Image classification data set "recorded_hand_split" (trevor-scofield/Computer_Vision_Class_Project on GitHub). Class labels (11): left fist, left one finger, left open palm, left thumbs up, left two fingers, no hand, right fist, right one finger, right open palm, right thumbs up, right two fingers.

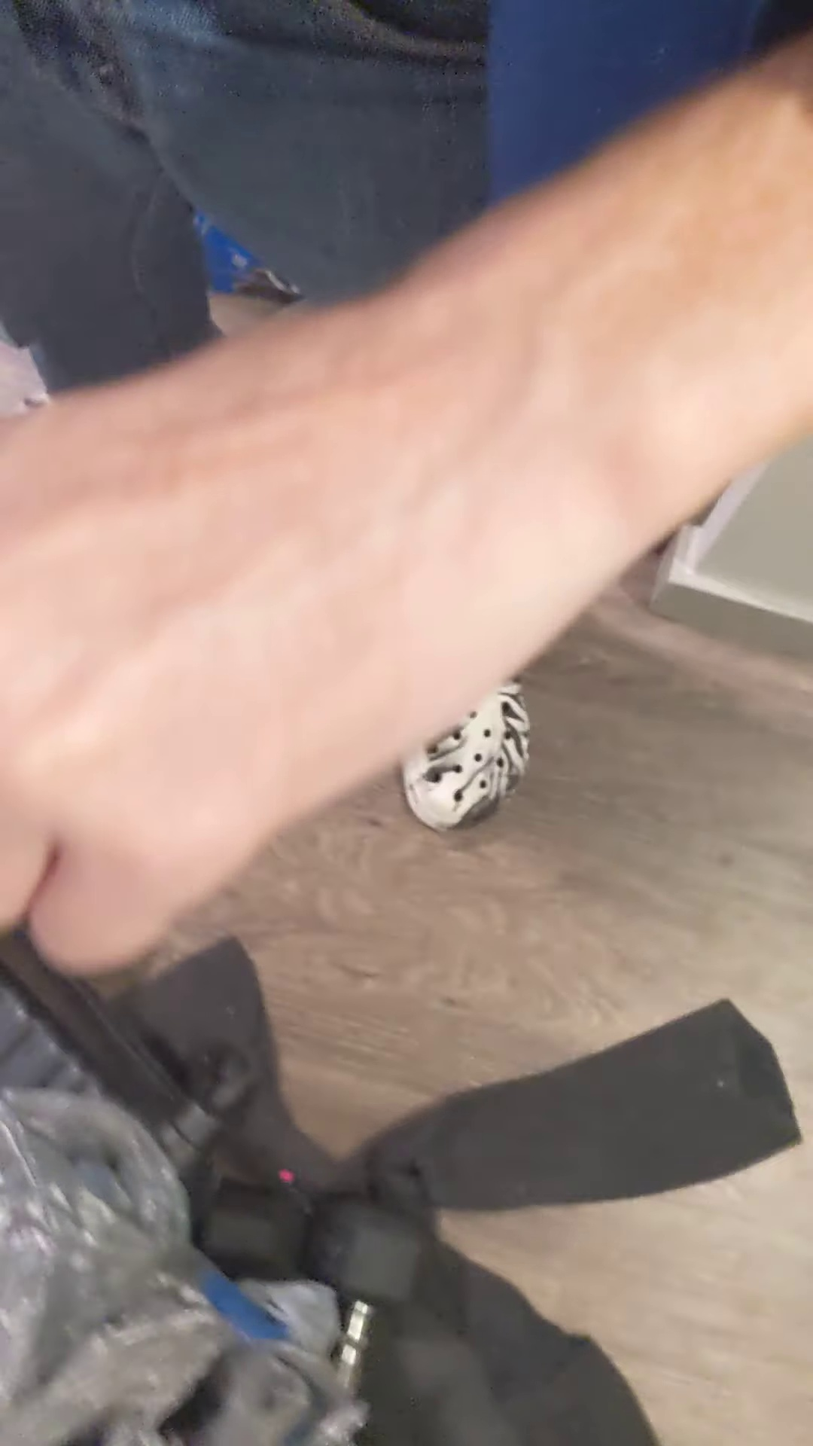
Label: left one finger

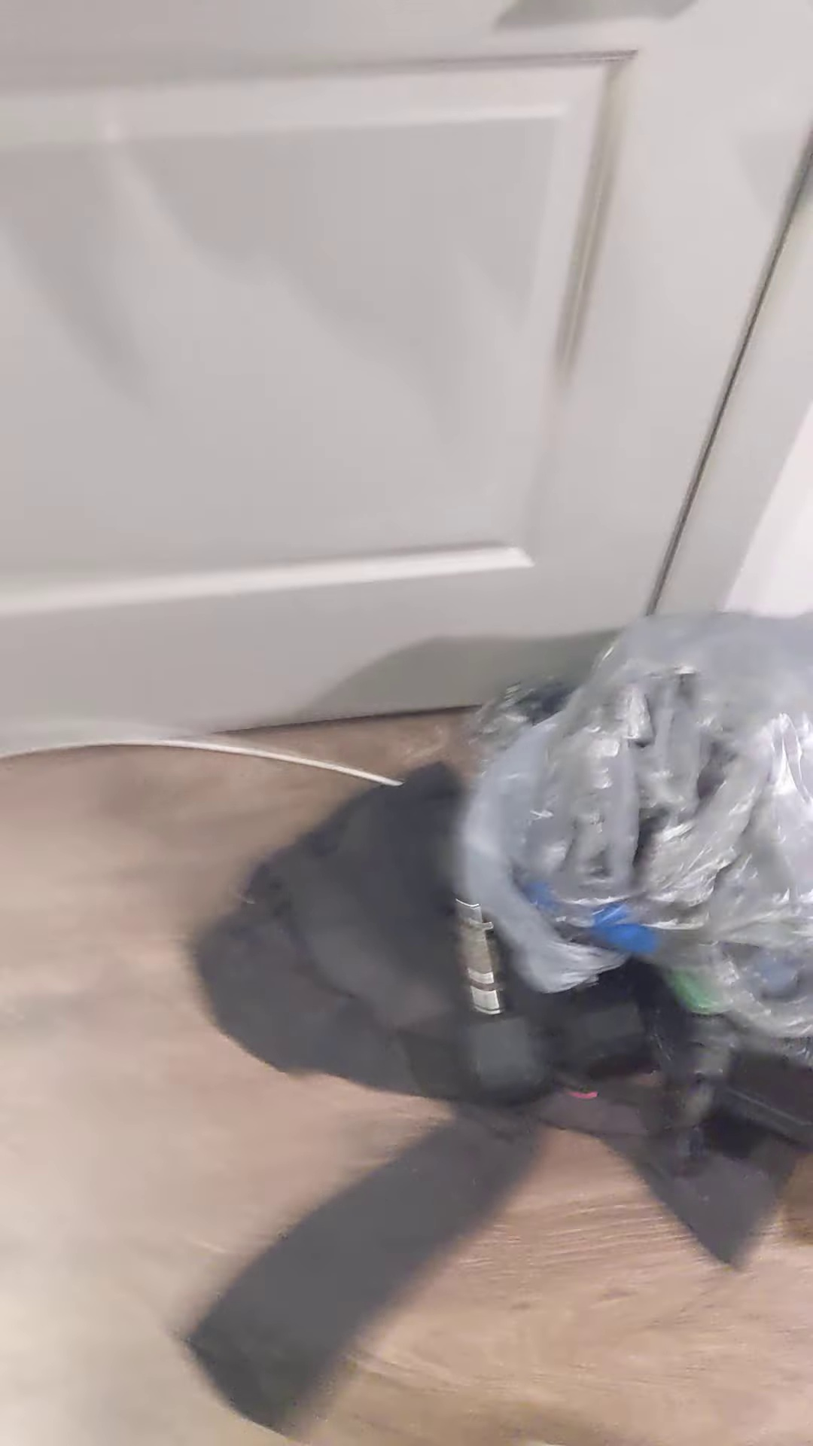
Label: no hand

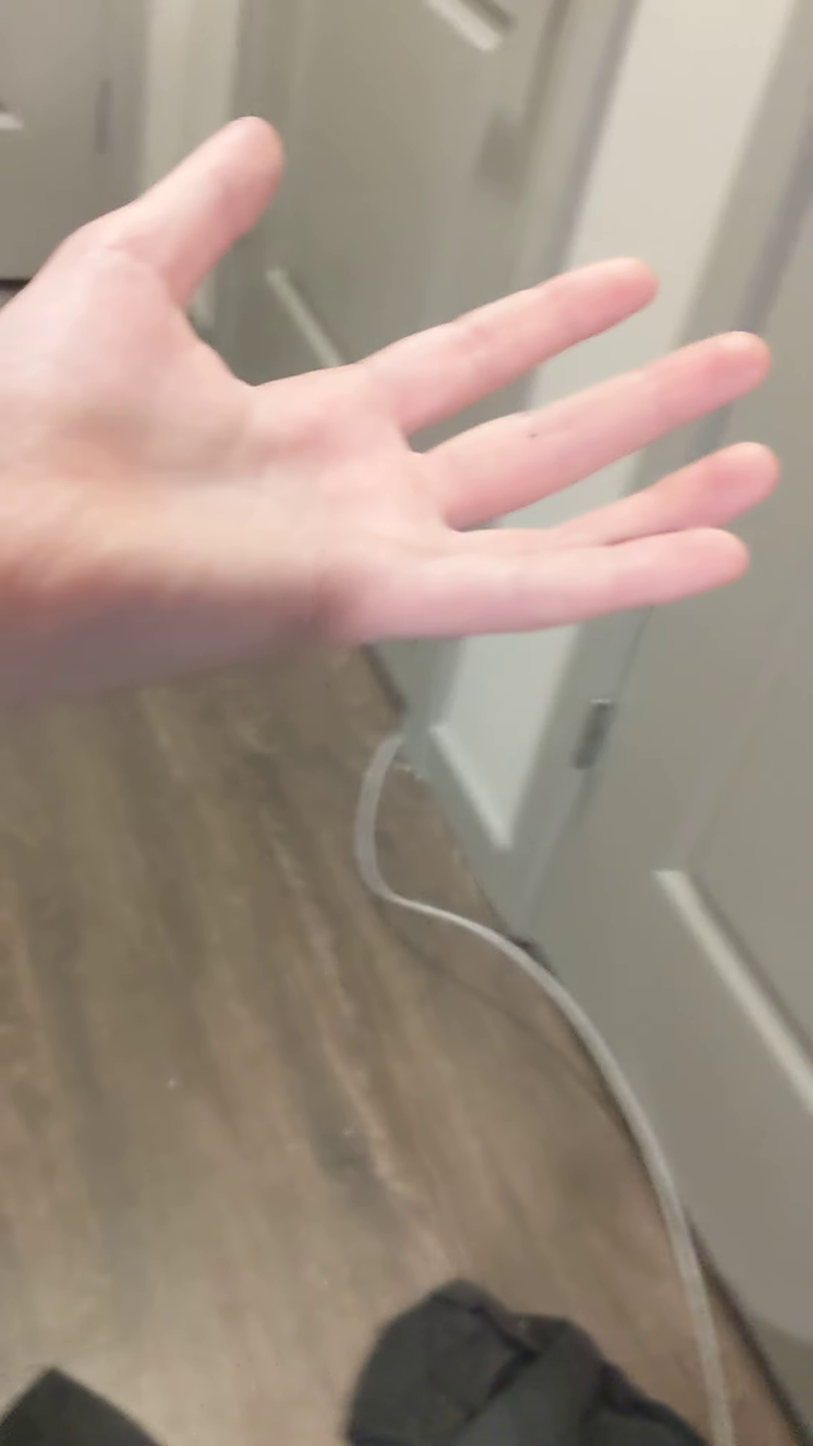
Label: left open palm

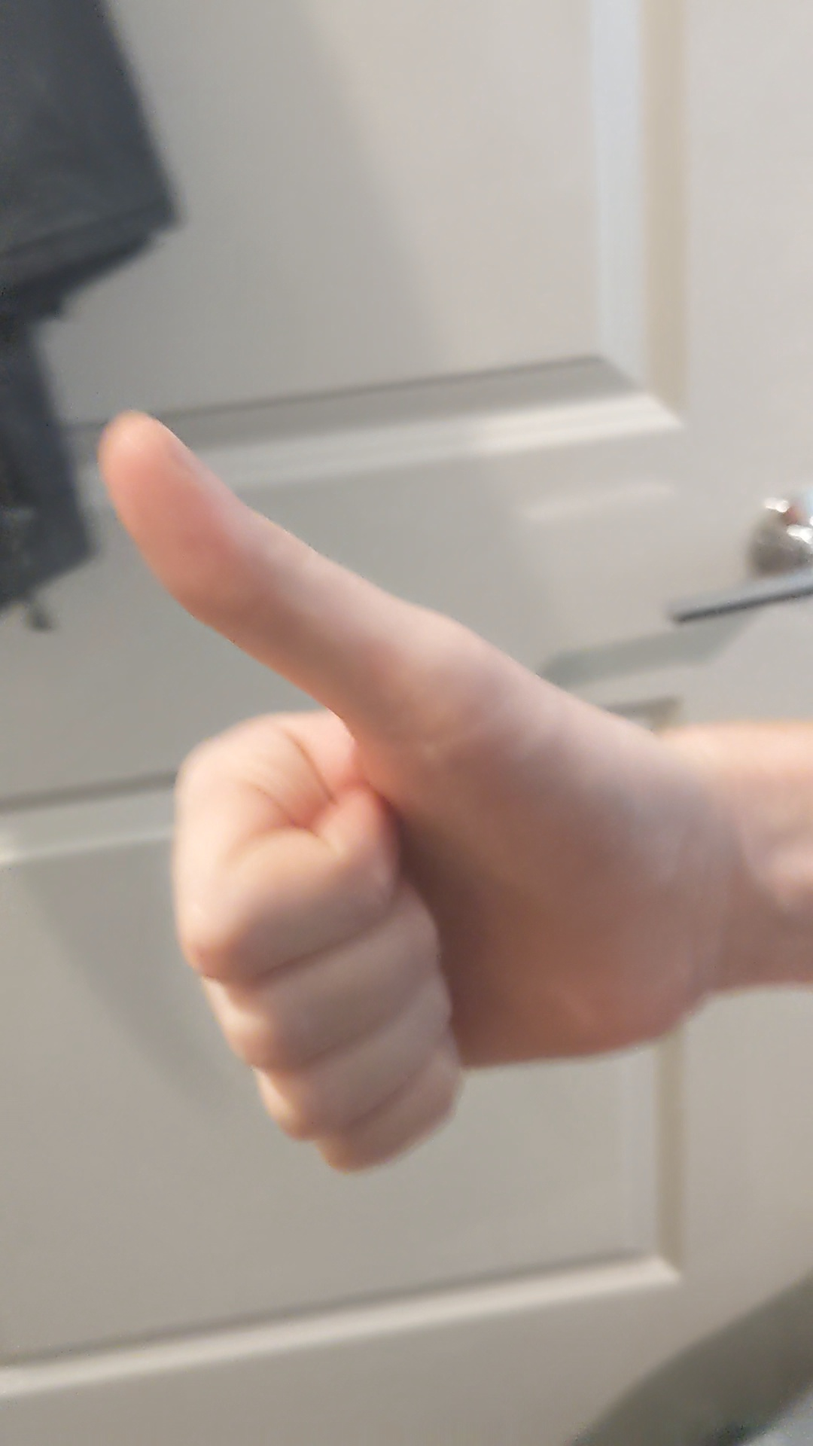
Label: right thumbs up

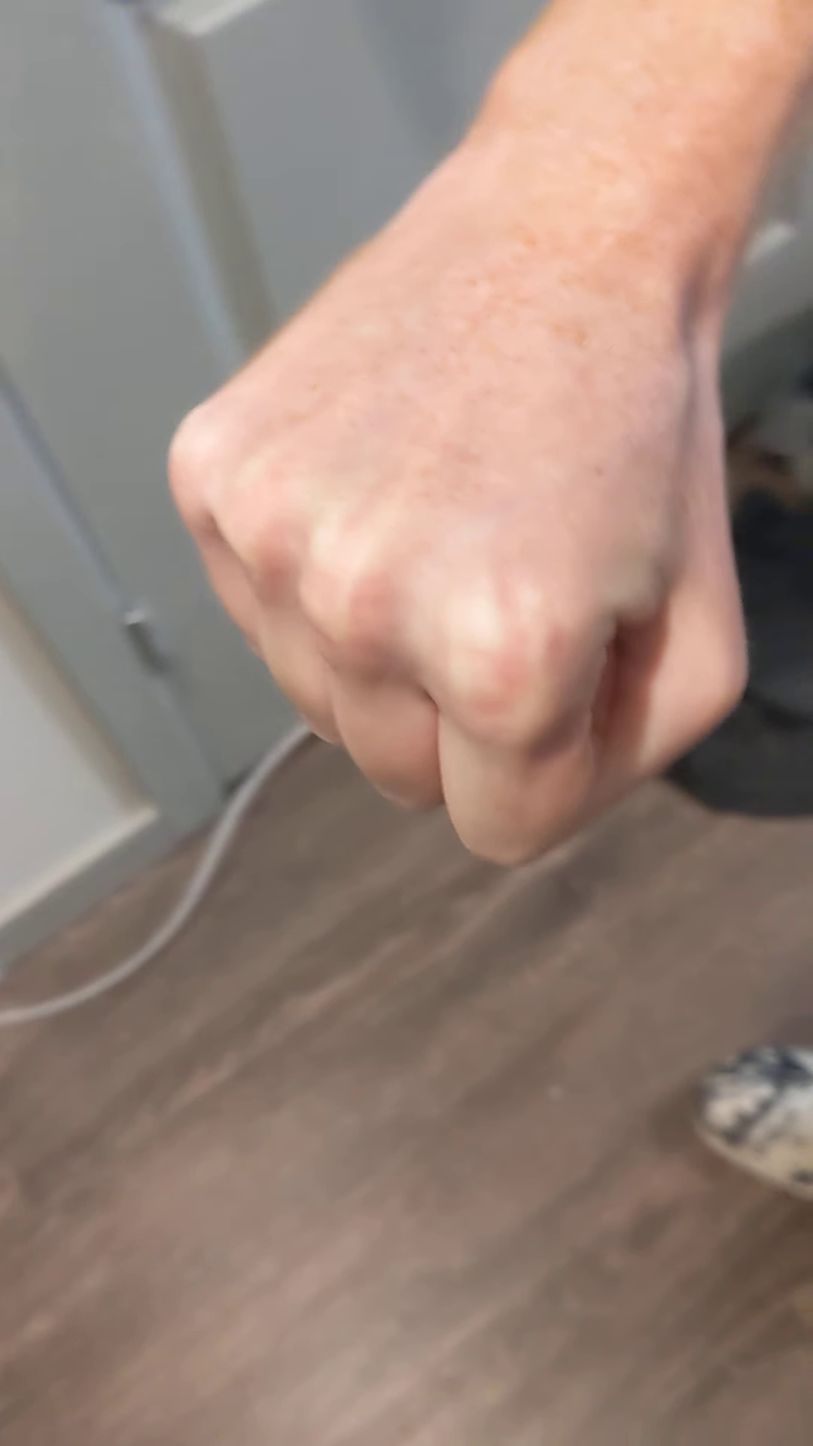
Label: right fist

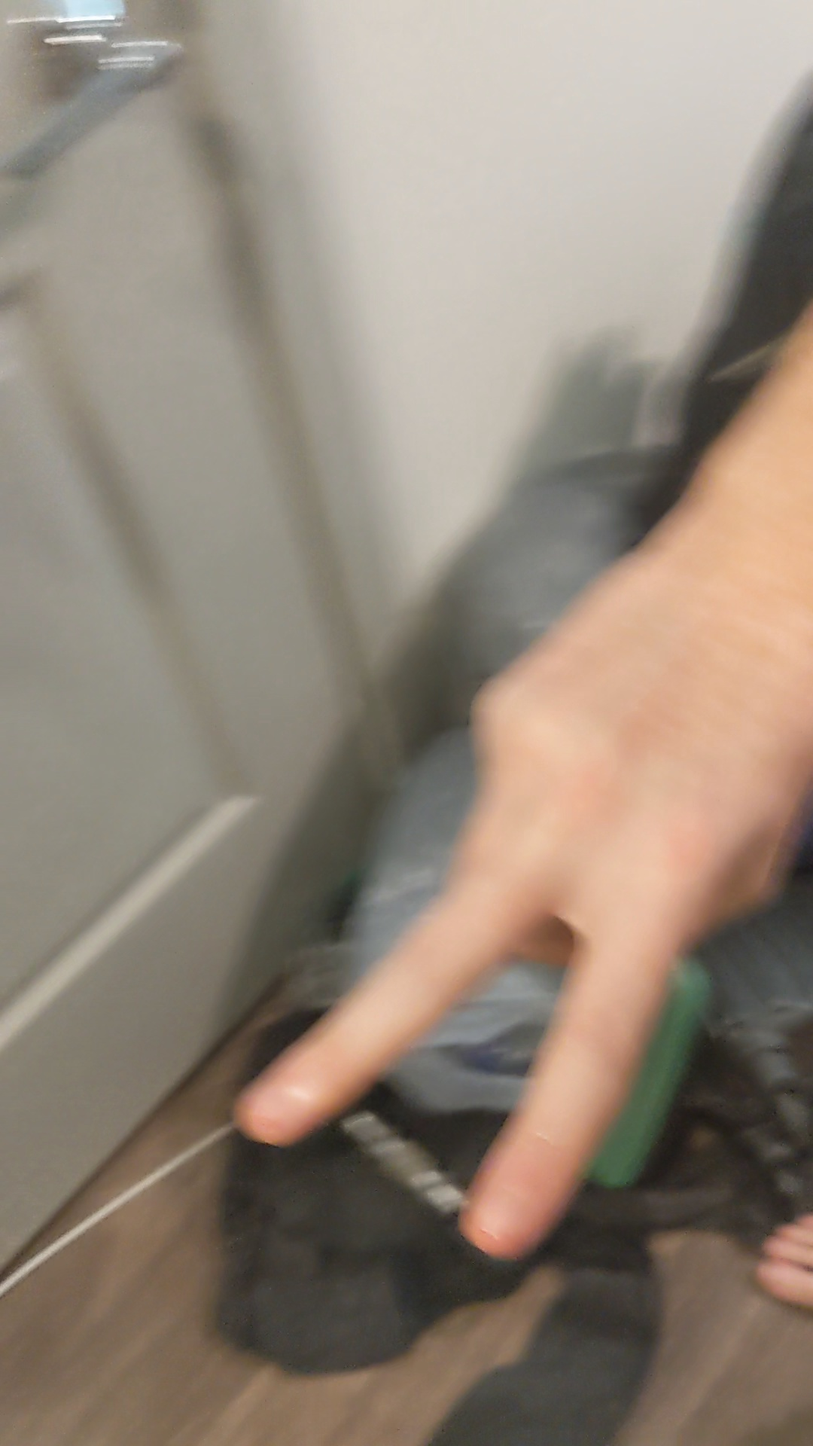
Label: right two fingers
